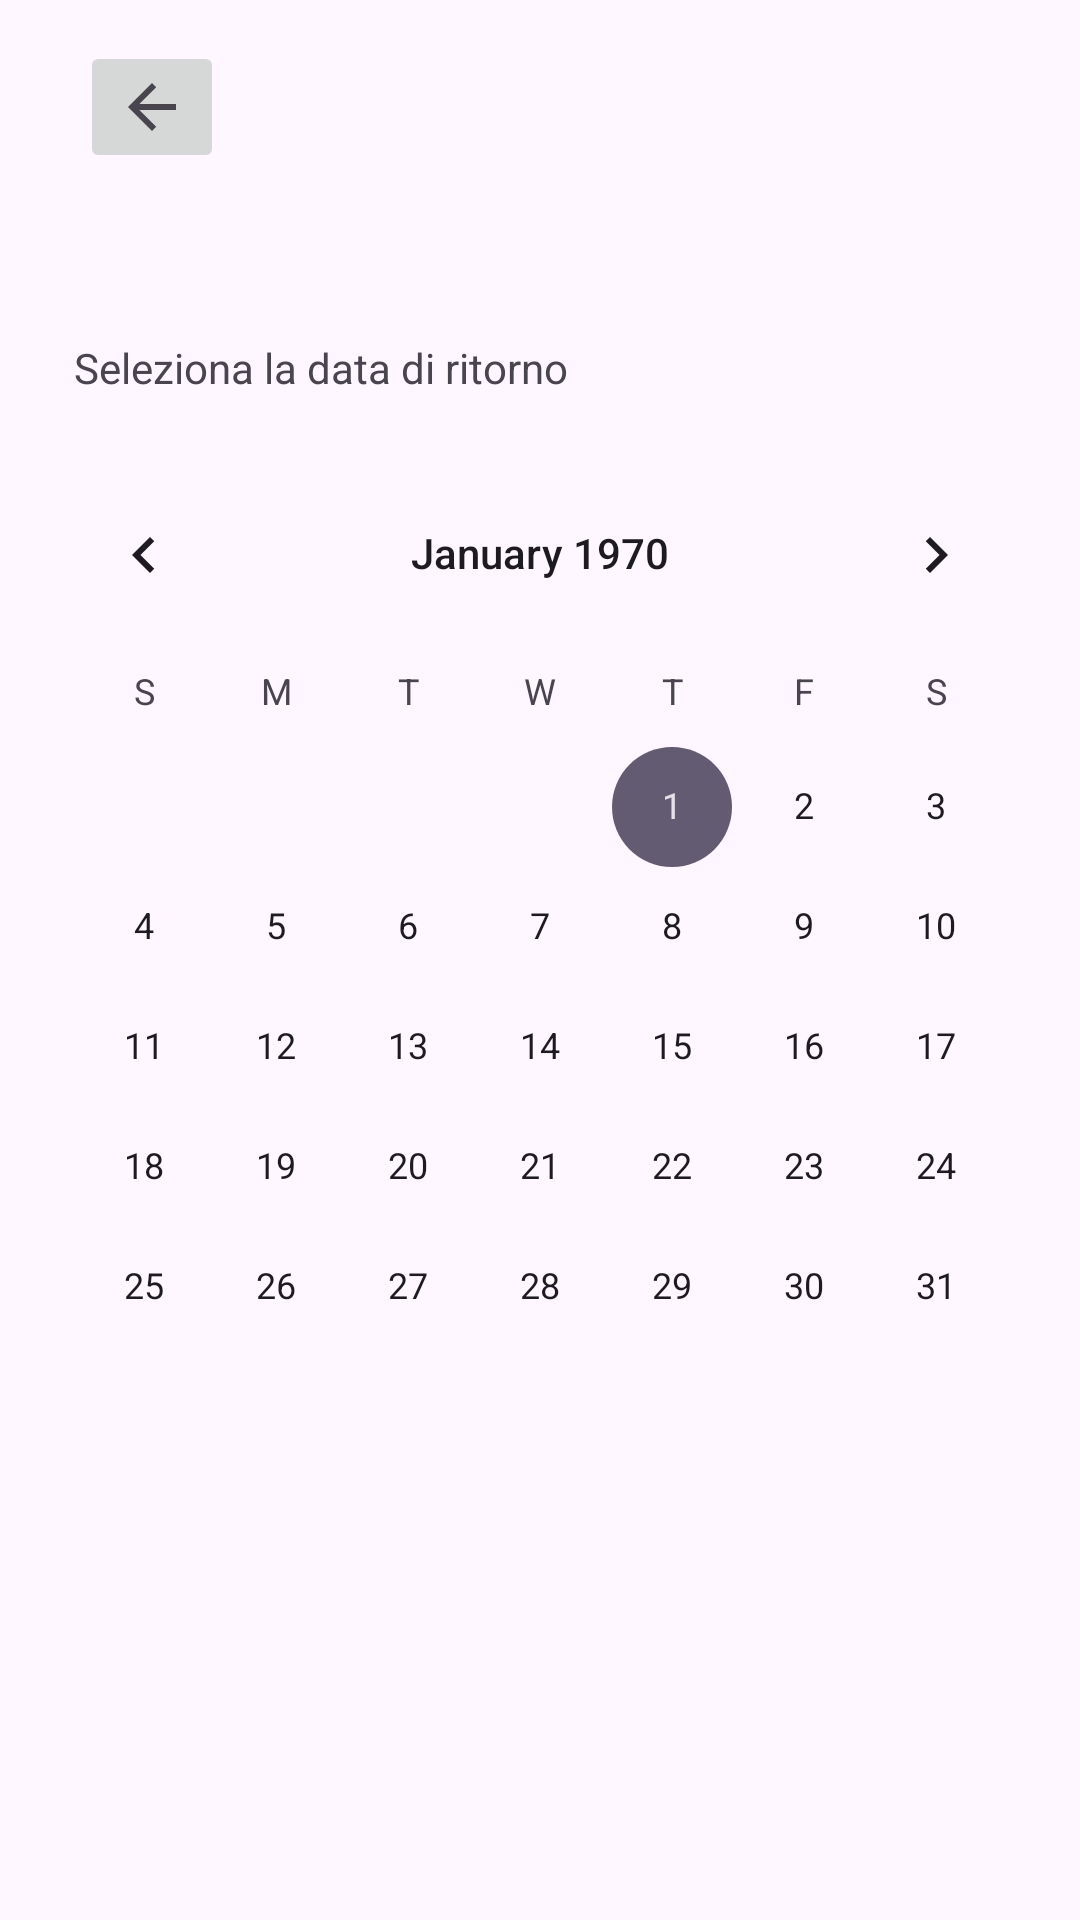

The Android layout XML behind this screen, and the referenced resources:
<!-- AndroidManifest.xml: application theme Theme.TrinoLino -->
<!-- res/layout/fragment_ritorno.xml -->
<?xml version="1.0" encoding="utf-8"?>
<androidx.constraintlayout.widget.ConstraintLayout xmlns:android="http://schemas.android.com/apk/res/android"
    xmlns:app="http://schemas.android.com/apk/res-auto"
    xmlns:tools="http://schemas.android.com/tools"
    android:id="@+id/frameLayout5"
    android:layout_width="match_parent"
    android:layout_height="match_parent"
    tools:context=".Fragment.RitornoFragment">

    <CalendarView
        android:id="@+id/calendarView2"
        android:layout_width="wrap_content"
        android:layout_height="wrap_content"
        app:layout_constraintBottom_toBottomOf="parent"
        app:layout_constraintEnd_toEndOf="parent"
        app:layout_constraintStart_toStartOf="parent"
        app:layout_constraintTop_toTopOf="parent" />

    <TextView
        android:id="@+id/testoritorno"
        android:layout_width="wrap_content"
        android:layout_height="wrap_content"
        android:text="Seleziona la data di ritorno"
        app:layout_constraintBottom_toBottomOf="parent"
        app:layout_constraintEnd_toEndOf="parent"
        app:layout_constraintHorizontal_bias="0.126"
        app:layout_constraintStart_toStartOf="parent"
        app:layout_constraintTop_toTopOf="parent"
        app:layout_constraintVertical_bias="0.182" />

    <ImageButton
        android:id="@+id/imageButton5"
        android:layout_width="wrap_content"
        android:layout_height="wrap_content"
        android:src="?attr/homeAsUpIndicator"
        app:layout_constraintBottom_toBottomOf="parent"
        app:layout_constraintEnd_toEndOf="parent"
        app:layout_constraintHorizontal_bias="0.085"
        app:layout_constraintStart_toStartOf="parent"
        app:layout_constraintTop_toTopOf="parent"
        app:layout_constraintVertical_bias="0.023" />
</androidx.constraintlayout.widget.ConstraintLayout>
<!-- resources referenced by this layout -->
<resources>
  <style name="Theme.TrinoLino" parent="Base.Theme.TrinoLino" />
  <style name="Base.Theme.TrinoLino" parent="Theme.Material3.DayNight.NoActionBar">
          
          
      </style>
</resources>
